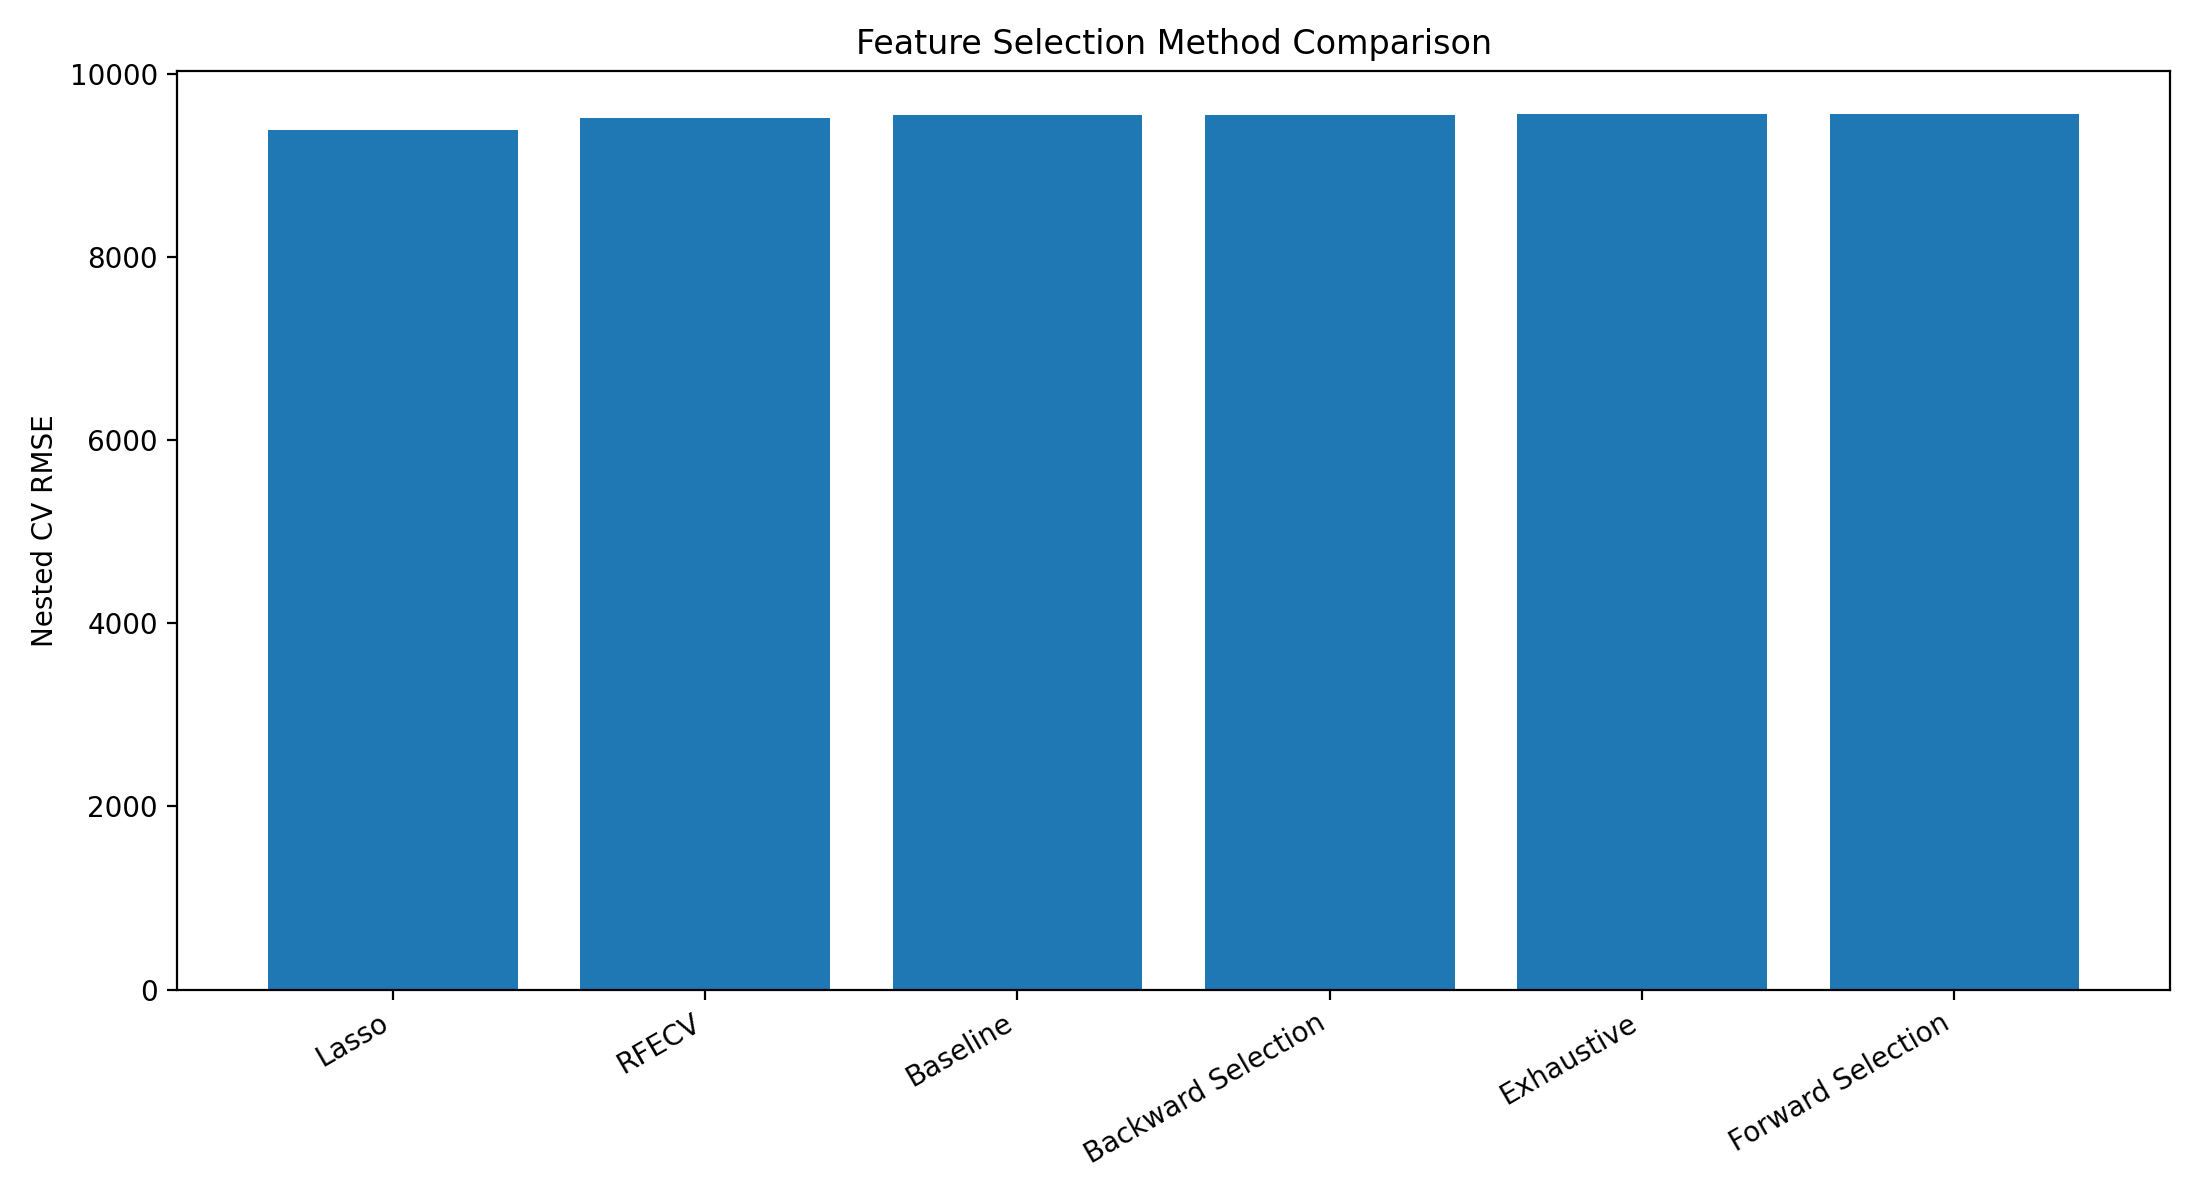

Values plotted in this chart, from the file beside it:
Rank, Model, Features, CV RMSE, CV Std, Train RMSE, Test MAE, Test MSE, Test RMSE, Test R2, Test Adjusted R2
1, Lasso, 2, 9385, 2968, 9101, 6469, 67343833, 8206, 0.9168, 0.8931
2, RFECV, 2, 9519, 3104, 9101, 6469, 67343833, 8206, 0.9168, 0.8931
3, Baseline, 5, 9551, 2936, 8927, 6961, 82010363, 9056, 0.8987, 0.7721
4, Backward Selection, 2, 9552, 3067, 9211, 7181, 83764134, 9152, 0.8966, 0.867
5, Exhaustive, 2, 9555, 3072, 9211, 7181, 83764134, 9152, 0.8966, 0.867
6, Forward Selection, 2, 9555, 3072, 9211, 7181, 83764134, 9152, 0.8966, 0.867
